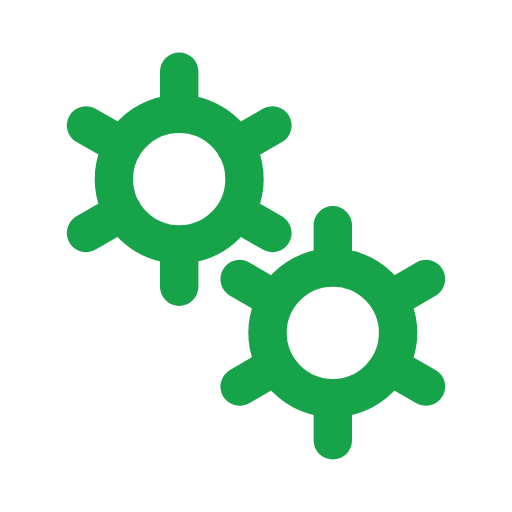
t = 0.00 s
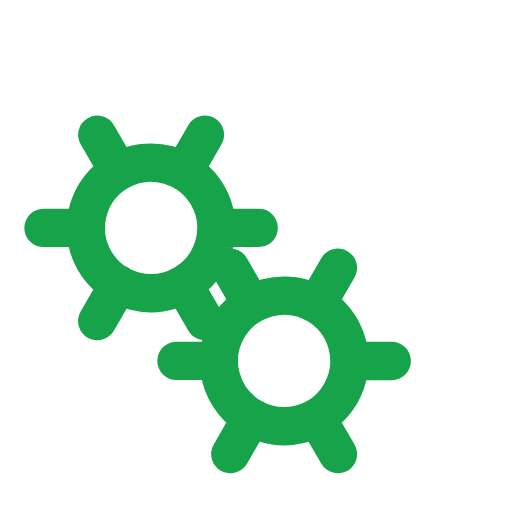
t = 0.50 s
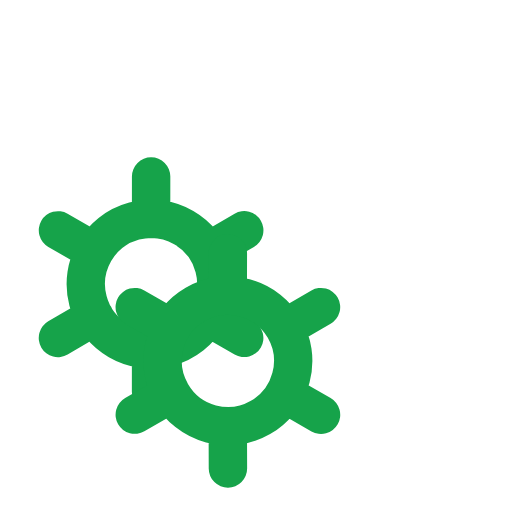
t = 1.00 s
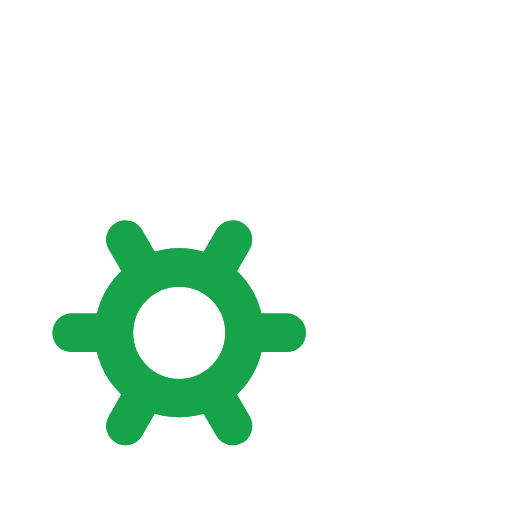
t = 1.50 s

The animated SVG that drew these frames (rendered in a browser with its animation timeline set to each time). Animation: 2 SMIL elements (animateTransform=2); one cycle of 2.00 s, repeats indefinitely.

﻿<svg xmlns='http://www.w3.org/2000/svg' viewBox='0 0 200 200'><path fill='none' d='M0 0h200v200H0z'></path><path fill='none' stroke-linecap='round' stroke='#16A34A' stroke-width='15' transform-origin='center' d='M70 95.5V112m0-84v16.5m0 0a25.5 25.5 0 1 0 0 51 25.5 25.5 0 0 0 0-51Zm36.4 4.5L92 57.3M33.6 91 48 82.7m0-25.5L33.6 49m58.5 33.8 14.3 8.2'><animateTransform type='rotate' attributeName='transform' calcMode='spline' dur='2' values='0;-120' keyTimes='0;1' keySplines='0 0 1 1' repeatCount='indefinite'></animateTransform></path><path fill='none' stroke-linecap='round' stroke='#16A34A' stroke-width='15' transform-origin='center' d='M130 155.5V172m0-84v16.5m0 0a25.5 25.5 0 1 0 0 51 25.5 25.5 0 0 0 0-51Zm36.4 4.5-14.3 8.3M93.6 151l14.3-8.3m0-25.4L93.6 109m58.5 33.8 14.3 8.2'><animateTransform type='rotate' attributeName='transform' calcMode='spline' dur='2' values='0;120' keyTimes='0;1' keySplines='0 0 1 1' repeatCount='indefinite'></animateTransform></path></svg>